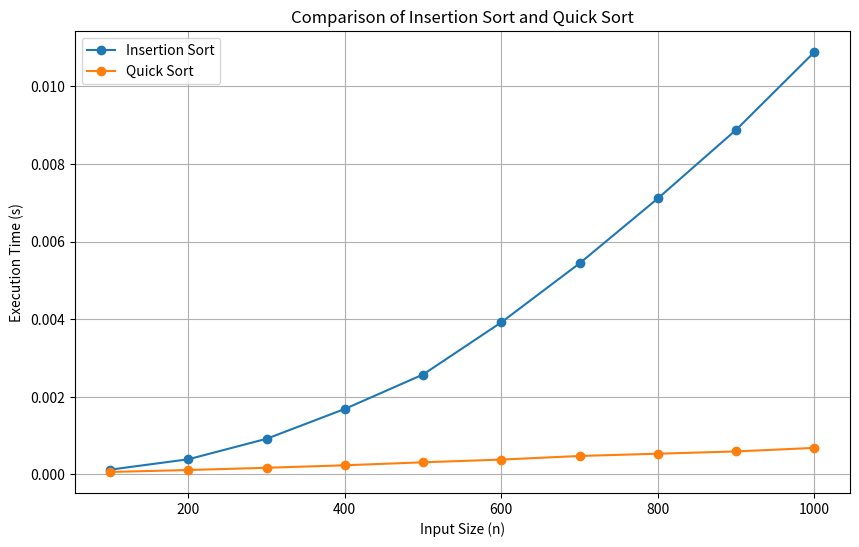

Source code (Python):
import time
import random
import matplotlib.pyplot as plt

# Sorting Algorithms

def insertion_sort(arr):
    for i in range(1, len(arr)):
        key = arr[i]
        j = i - 1
        while j >= 0 and key < arr[j]:
            arr[j + 1] = arr[j]
            j -= 1
        arr[j + 1] = key

def quick_sort(arr):
    def _quick_sort(items, low, high):
        if low < high:
            pi = partition(items, low, high)
            _quick_sort(items, low, pi - 1)
            _quick_sort(items, pi + 1, high)

    def partition(items, low, high):
        pivot = items[high]
        i = low - 1
        for j in range(low, high):
            if items[j] <= pivot:
                i += 1
                items[i], items[j] = items[j], items[i]
        items[i + 1], items[high] = items[high], items[i + 1]
        return i + 1

    _quick_sort(arr, 0, len(arr) - 1)

# Timing Function
def time_sorting_algorithm(sort_func, arr):
    start_time = time.time()
    sort_func(arr)
    end_time = time.time()
    return end_time - start_time

# Generate Random Array
def generate_random_array(size):
    return [random.randint(0, 1000) for _ in range(size)]

# Sizes of input arrays
sizes = list(range(100, 1001, 100))  # Input sizes from 100 to 1000 with step size 100

# Collect timing data for insertion sort and quick sort
insertion_sort_times = []
quick_sort_times = []

for size in sizes:
    random_array = generate_random_array(size)

    # Measure execution time for insertion sort
    arr_copy = random_array.copy()
    insertion_sort_time = time_sorting_algorithm(insertion_sort, arr_copy)
    insertion_sort_times.append(insertion_sort_time)

    # Measure execution time for quick sort
    arr_copy = random_array.copy()
    quick_sort_time = time_sorting_algorithm(quick_sort, arr_copy)
    quick_sort_times.append(quick_sort_time)
#Input output pair
print(f"Input size: {size}")
print(f"Insertion Sort Time: {insertion_sort_time:.6f} seconds")
print(f"Quick Sort Time: {quick_sort_time:.6f} seconds")
print("---")


# Plot timing data for insertion sort and quick sort
plt.figure(figsize=(10, 6))

plt.plot(sizes, insertion_sort_times, marker='o', label='Insertion Sort')
plt.plot(sizes, quick_sort_times, marker='o', label='Quick Sort')

plt.xlabel('Input Size (n)')
plt.ylabel('Execution Time (s)')
plt.title('Comparison of Insertion Sort and Quick Sort')
plt.legend()
plt.grid(True)
plt.show()
